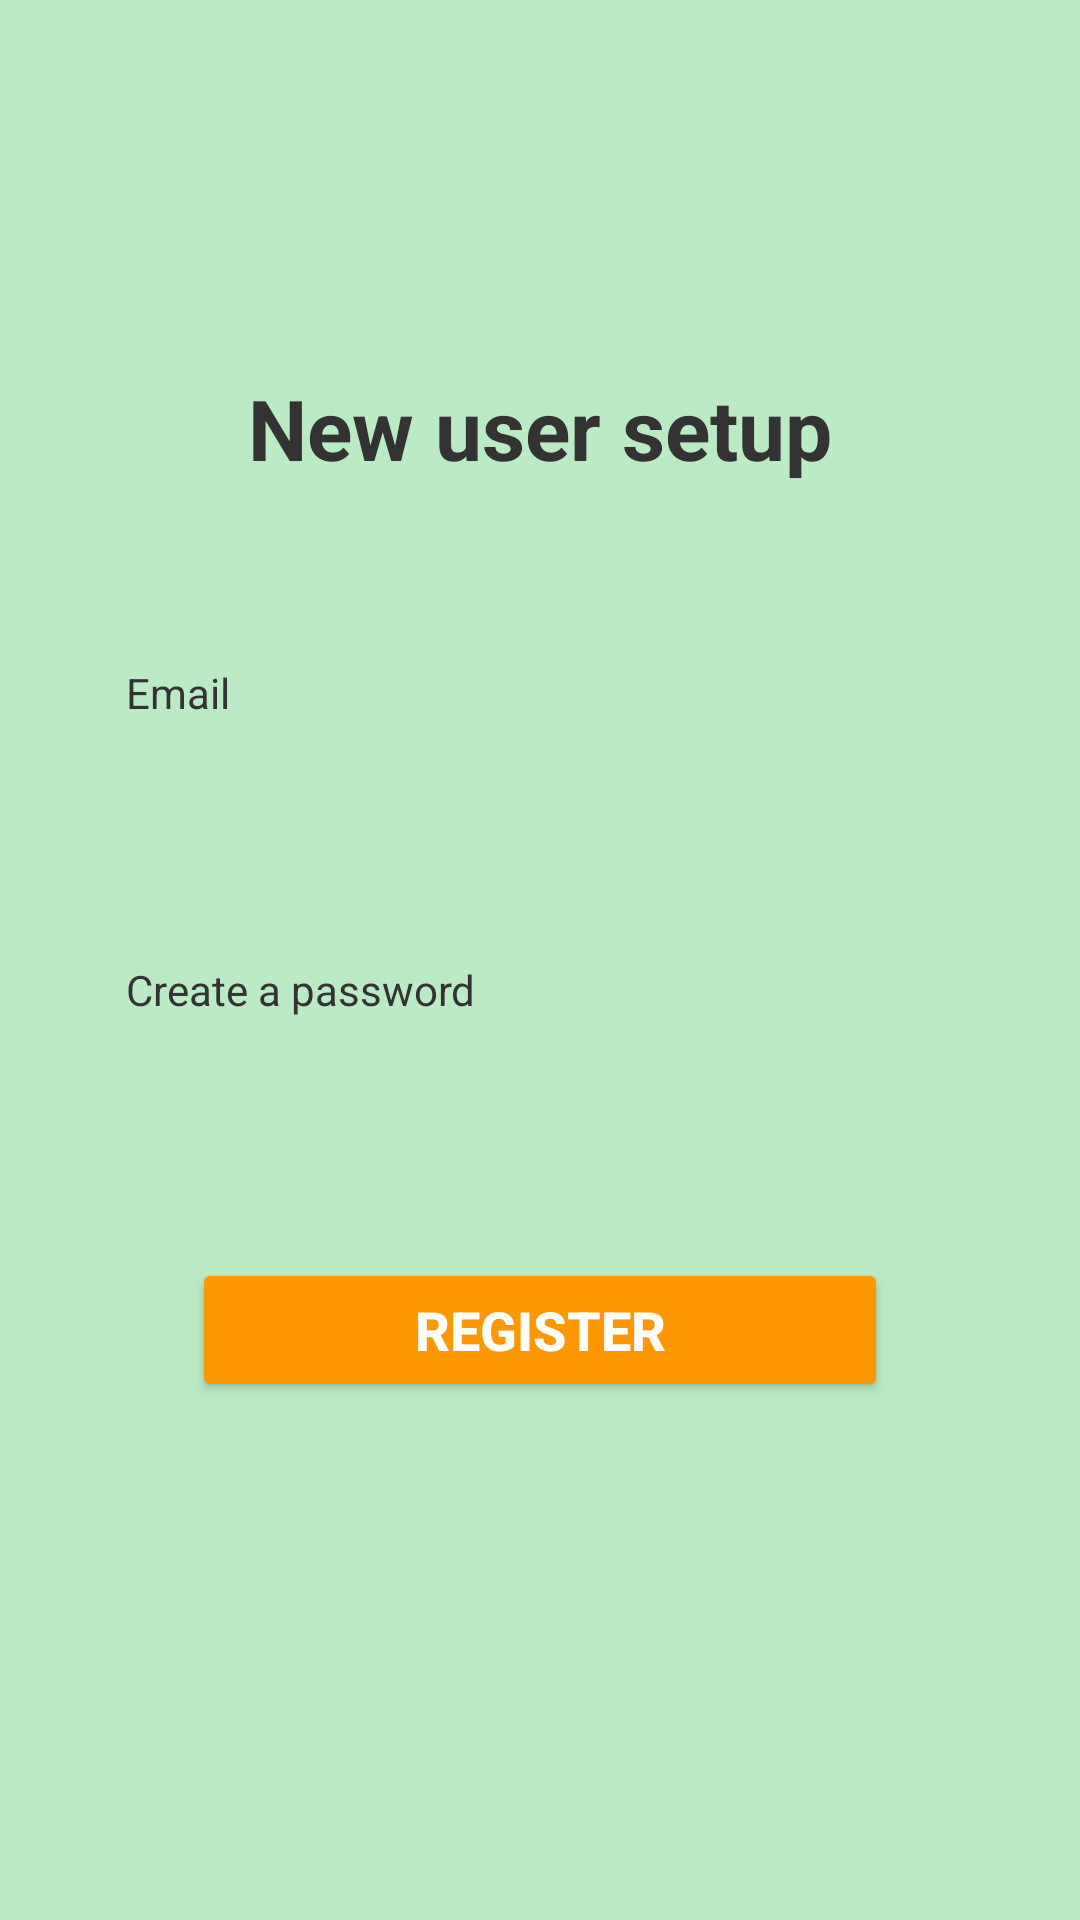

This screen was rendered from an Android layout file. Write that file and the resources it references.
<!-- AndroidManifest.xml: application theme Theme.BeDaSh -->
<!-- res/layout/activity_register.xml -->
<?xml version="1.0" encoding="utf-8"?>
<LinearLayout xmlns:android="http://schemas.android.com/apk/res/android"
    xmlns:app="http://schemas.android.com/apk/res-auto"
    xmlns:tools="http://schemas.android.com/tools"
    android:id="@+id/main"
    android:layout_width="match_parent"
    android:layout_height="match_parent"
    android:background="#BBEBC4"
    android:orientation="vertical"
    android:padding="24dp"
    tools:context=".RegisterActivity">

    
    <TextView
        android:id="@+id/register_title"
        android:layout_width="match_parent"
        android:layout_height="wrap_content"
        android:text="New user setup"
        android:textAlignment="center"
        android:textColor="#333333"
        android:textSize="28sp"
        android:textStyle="bold"
        android:layout_marginTop="100dp" />

    
    <TextView
        android:id="@+id/create_username_label"
        android:layout_width="match_parent"
        android:layout_height="wrap_content"
        android:text="@string/create_a_username"
        android:paddingStart="18dp"
        android:paddingEnd="12dp"
        android:textColor="#333333"
        android:layout_marginTop="60dp" />

    <EditText
        android:id="@+id/email_edit_text"
        android:layout_width="match_parent"
        android:layout_height="48dp"
        android:layout_marginLeft="20dp"
        android:layout_marginRight="20dp"
        android:hint=""
        android:inputType="textEmailAddress"
        android:background="@drawable/edit_text_white_background"
        android:paddingStart="12dp"
        android:paddingEnd="12dp"
        android:layout_marginTop="8dp" />

    
    <TextView
        android:id="@+id/create_password_label"
        android:layout_width="match_parent"
        android:layout_height="wrap_content"
        android:text="Create a password"
        android:paddingStart="18dp"
        android:paddingEnd="12dp"
        android:textColor="#333333"
        android:layout_marginTop="24dp" />

    <EditText
        android:id="@+id/password_edit_text"
        android:layout_width="match_parent"
        android:layout_height="48dp"
        android:layout_marginLeft="20dp"
        android:layout_marginRight="20dp"
        android:hint=""
        android:inputType="textPassword"
        android:background="@drawable/edit_text_white_background"
        android:paddingStart="12dp"
        android:paddingEnd="12dp"
        android:layout_marginTop="8dp" />

    
    <androidx.appcompat.widget.AppCompatButton
        android:id="@+id/register_button"
        android:layout_width="match_parent"
        android:layout_height="wrap_content"
        android:layout_marginLeft="40dp"
        android:layout_marginRight="40dp"
        android:text="Register"
        android:textColor="#FFFFFF"
        android:textSize="18sp"
        android:textStyle="bold"
        android:backgroundTint="#FF9800"
        android:layout_marginTop="24dp" />

    <FrameLayout
        android:layout_width="match_parent"
        android:layout_height="match_parent">

        <ProgressBar
            android:id="@+id/progress_bar"
            android:layout_width="wrap_content"
            android:layout_height="wrap_content"
            android:visibility="gone"
            android:layout_gravity="center" />
    </FrameLayout>

</LinearLayout>
<!-- resources referenced by this layout -->
<resources>
  <string name="create_a_username">Email</string>
  <style name="Theme.BeDaSh" parent="Base.Theme.BeDaSh" />
  <style name="Base.Theme.BeDaSh" parent="Theme.Material3.DayNight.NoActionBar">
  
          
      </style>
</resources>
